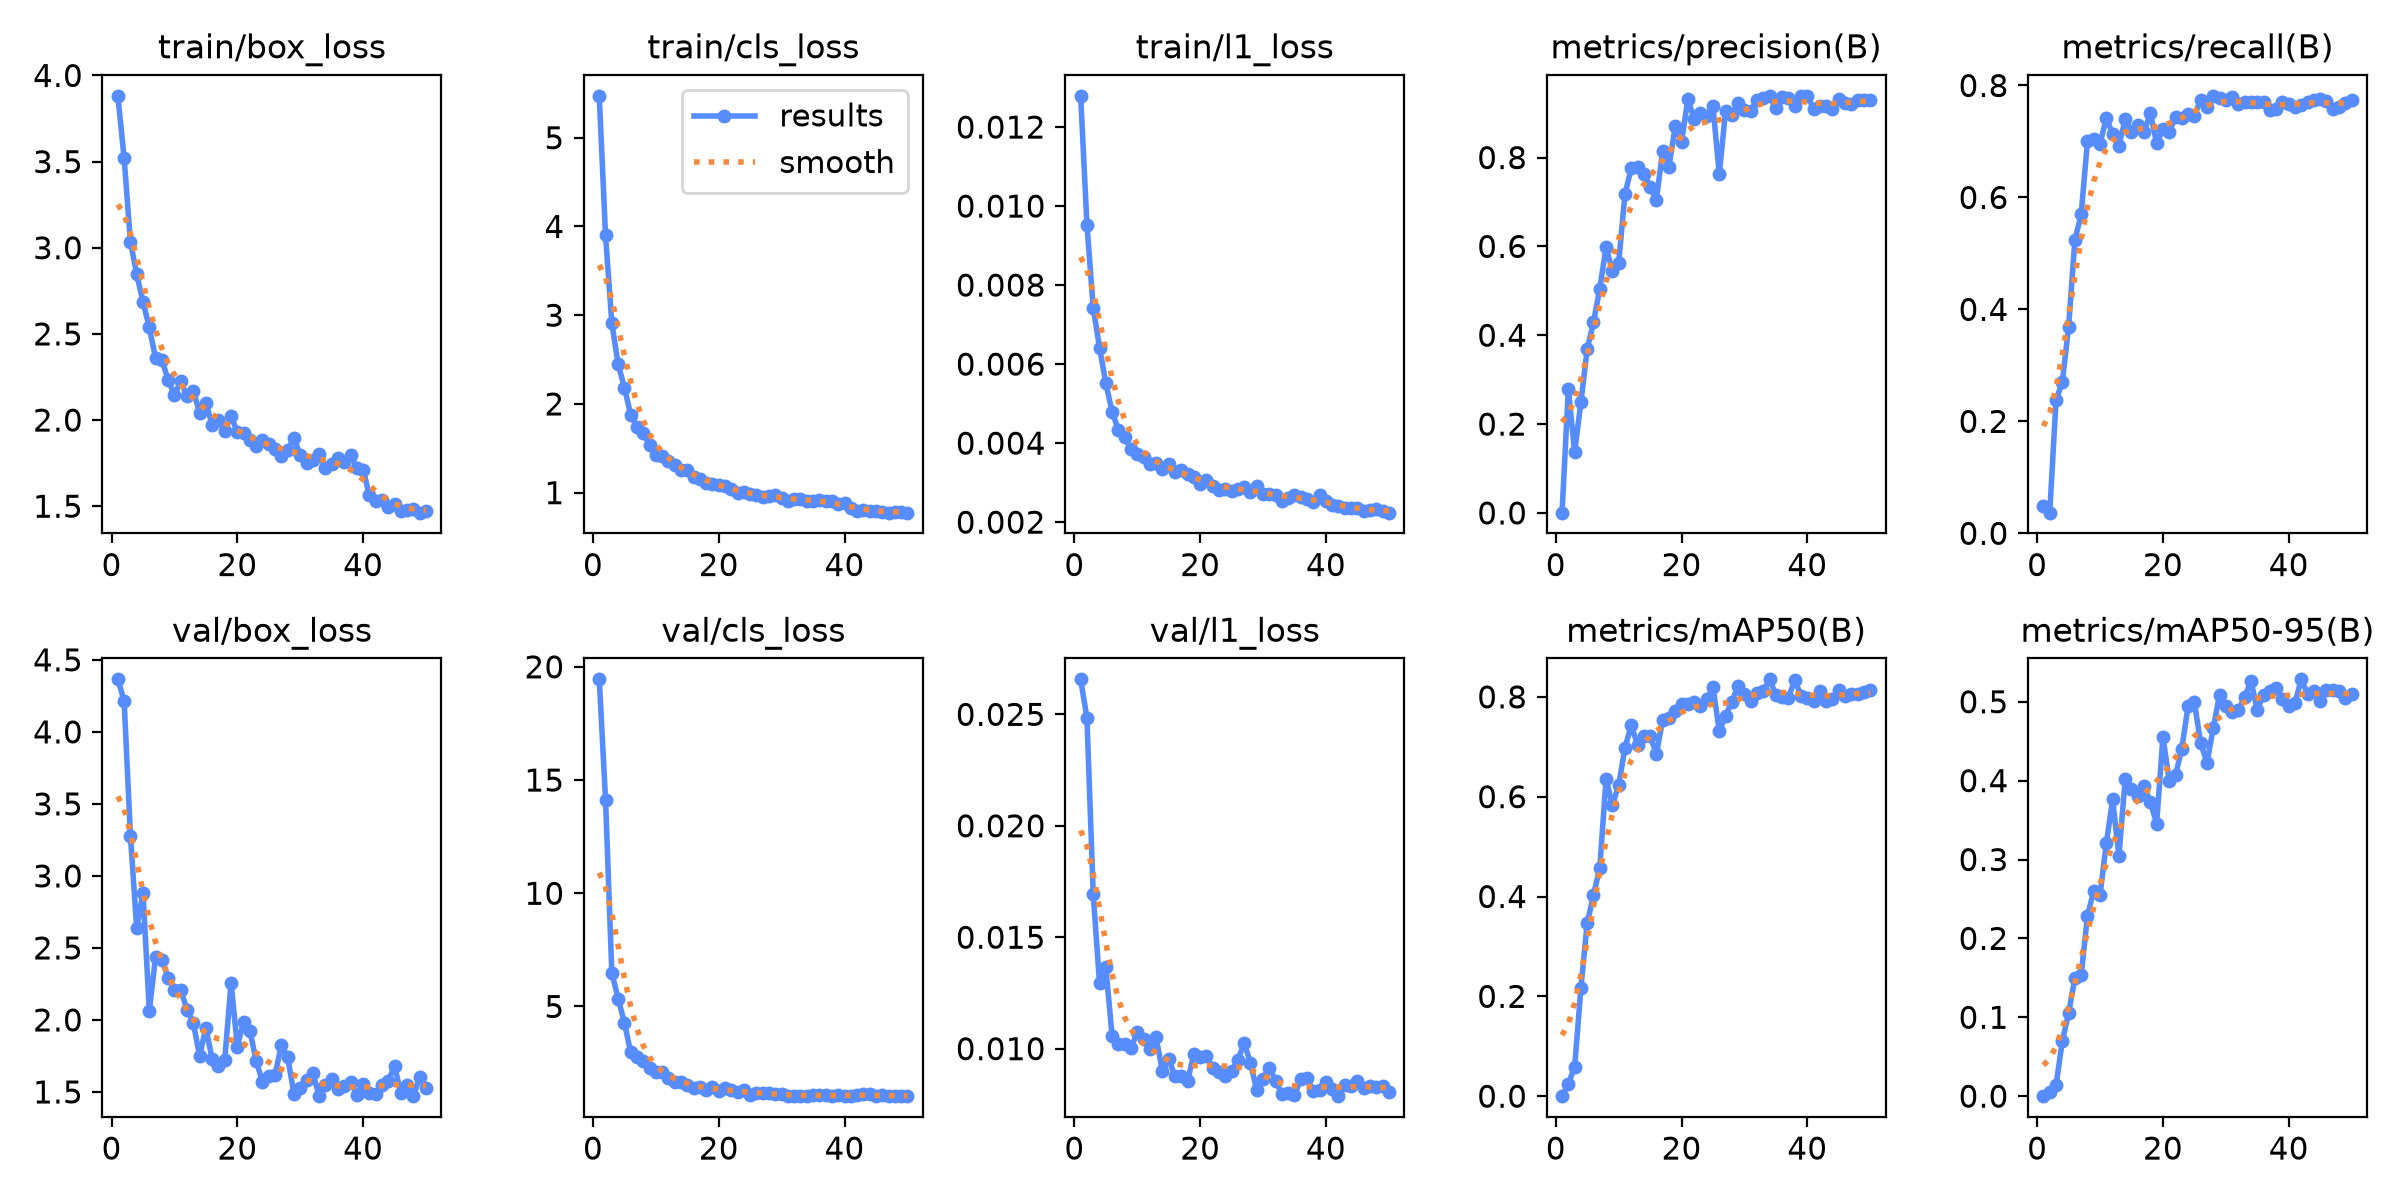

The file beside this chart, header and first rows:
epoch, time, train/box_loss, train/cls_loss, train/l1_loss, metrics/precision(B), metrics/recall(B), metrics/mAP50(B), metrics/mAP50-95(B), val/box_loss, val/cls_loss, val/l1_loss, lr/pg0, lr/pg1, lr/pg2
1, 15.47, 3.882, 5.472, 0.01279, 0.00059, 0.04918, 3e-05, 0, 4.365, 19.45, 0.02657, 0.0006548, 0.0006548, 0.0006548
2, 20.32, 3.52, 3.899, 0.00953, 0.2797, 0.03689, 0.02492, 0.00508, 4.215, 14.14, 0.02484, 0.001295, 0.001295, 0.001295
3, 25.27, 3.034, 2.911, 0.00742, 0.1371, 0.2377, 0.05817, 0.01367, 3.28, 6.489, 0.01692, 0.001909, 0.001909, 0.001909
4, 30.58, 2.845, 2.448, 0.00642, 0.2494, 0.2705, 0.2168, 0.06971, 2.637, 5.351, 0.01294, 0.001881, 0.001881, 0.001881
5, 36.16, 2.686, 2.185, 0.00552, 0.3687, 0.3686, 0.3468, 0.1052, 2.883, 4.283, 0.01366, 0.001842, 0.001842, 0.001842
6, 46.53, 2.538, 1.877, 0.00479, 0.4291, 0.5246, 0.4023, 0.1497, 2.064, 2.969, 0.01057, 0.001802, 0.001802, 0.001802
7, 52.6, 2.359, 1.74, 0.00434, 0.5051, 0.5697, 0.4581, 0.1535, 2.439, 2.771, 0.01023, 0.001762, 0.001762, 0.001762
8, 57.89, 2.349, 1.668, 0.00416, 0.5981, 0.7008, 0.6356, 0.2284, 2.416, 2.578, 0.01021, 0.001723, 0.001723, 0.001723
9, 62.89, 2.234, 1.541, 0.00384, 0.5453, 0.7049, 0.5829, 0.2607, 2.293, 2.267, 0.01002, 0.001683, 0.001683, 0.001683
10, 67.88, 2.147, 1.421, 0.00372, 0.5627, 0.6961, 0.623, 0.255, 2.207, 2.094, 0.01073, 0.001644, 0.001644, 0.001644
11, 72.52, 2.224, 1.412, 0.00366, 0.7172, 0.7418, 0.6975, 0.3206, 2.208, 2.111, 0.01043, 0.001604, 0.001604, 0.001604
12, 77.37, 2.137, 1.354, 0.00347, 0.7756, 0.7131, 0.7429, 0.3761, 2.071, 1.848, 0.01, 0.001564, 0.001564, 0.001564
13, 82.33, 2.17, 1.311, 0.00349, 0.7786, 0.6926, 0.7044, 0.3045, 1.978, 1.664, 0.01051, 0.001525, 0.001525, 0.001525
14, 87.25, 2.043, 1.254, 0.00335, 0.7631, 0.7394, 0.7221, 0.4017, 1.75, 1.678, 0.00898, 0.001485, 0.001485, 0.001485
15, 92.17, 2.099, 1.256, 0.00346, 0.7345, 0.7172, 0.7225, 0.3893, 1.946, 1.532, 0.00955, 0.001446, 0.001446, 0.001446
16, 97.07, 1.973, 1.178, 0.00326, 0.7041, 0.7295, 0.6848, 0.3804, 1.726, 1.395, 0.00876, 0.001406, 0.001406, 0.001406
17, 102.1, 1.997, 1.155, 0.00332, 0.8157, 0.7172, 0.7543, 0.3929, 1.679, 1.423, 0.00878, 0.001366, 0.001366, 0.001366
18, 107, 1.937, 1.113, 0.00321, 0.7789, 0.7507, 0.7566, 0.3728, 1.724, 1.291, 0.00855, 0.001327, 0.001327, 0.001327
19, 115.8, 2.023, 1.097, 0.00315, 0.8707, 0.6967, 0.7712, 0.3455, 2.258, 1.44, 0.00975, 0.001287, 0.001287, 0.001287
20, 121, 1.93, 1.083, 0.00297, 0.8344, 0.7227, 0.786, 0.4555, 1.815, 1.268, 0.00963, 0.001248, 0.001248, 0.001248
21, 126.5, 1.926, 1.078, 0.00307, 0.9312, 0.7172, 0.7849, 0.3999, 1.984, 1.406, 0.00968, 0.001208, 0.001208, 0.001208
22, 132.1, 1.884, 1.038, 0.00292, 0.8875, 0.7435, 0.7895, 0.4069, 1.925, 1.315, 0.00913, 0.001168, 0.001168, 0.001168
23, 137.5, 1.848, 0.998, 0.00282, 0.9007, 0.7418, 0.7809, 0.4407, 1.715, 1.225, 0.00896, 0.001129, 0.001129, 0.001129
24, 142.4, 1.884, 1.004, 0.00285, 0.8924, 0.7482, 0.7949, 0.4944, 1.571, 1.312, 0.00879, 0.001089, 0.001089, 0.001089
25, 147.7, 1.861, 0.9844, 0.0028, 0.9153, 0.7459, 0.8202, 0.4993, 1.613, 1.087, 0.009, 0.00105, 0.00105, 0.00105
26, 152.5, 1.834, 0.9762, 0.00283, 0.7623, 0.7746, 0.7312, 0.4479, 1.619, 1.178, 0.00949, 0.00101, 0.00101, 0.00101
27, 157.4, 1.792, 0.9513, 0.0029, 0.9044, 0.7623, 0.7617, 0.4224, 1.825, 1.199, 0.01024, 0.0009704, 0.0009704, 0.0009704
28, 162.1, 1.827, 0.9616, 0.00276, 0.8966, 0.7815, 0.7904, 0.4666, 1.743, 1.189, 0.00938, 0.0009308, 0.0009308, 0.0009308
29, 166.9, 1.896, 0.9703, 0.00292, 0.9222, 0.7771, 0.8217, 0.5089, 1.488, 1.119, 0.00813, 0.0008912, 0.0008912, 0.0008912
30, 171.9, 1.795, 0.9422, 0.00271, 0.9072, 0.7746, 0.8052, 0.4949, 1.53, 1.117, 0.00866, 0.0008516, 0.0008516, 0.0008516
31, 177.3, 1.749, 0.9106, 0.00271, 0.9047, 0.7787, 0.7914, 0.4864, 1.585, 1.045, 0.00915, 0.000812, 0.000812, 0.000812
32, 186.8, 1.769, 0.9254, 0.00268, 0.9284, 0.7664, 0.8072, 0.4891, 1.629, 1.049, 0.00857, 0.0007724, 0.0007724, 0.0007724
33, 196.7, 1.802, 0.928, 0.00253, 0.9346, 0.7705, 0.8115, 0.5062, 1.475, 1.065, 0.00795, 0.0007328, 0.0007328, 0.0007328
34, 205.4, 1.724, 0.9069, 0.00262, 0.9387, 0.7705, 0.8351, 0.5262, 1.548, 1.054, 0.00802, 0.0006932, 0.0006932, 0.0006932
35, 214.3, 1.747, 0.9083, 0.00268, 0.911, 0.7705, 0.8045, 0.49, 1.588, 1.076, 0.00794, 0.0006536, 0.0006536, 0.0006536
36, 223.3, 1.778, 0.9177, 0.00264, 0.9353, 0.7708, 0.7997, 0.5084, 1.52, 1.082, 0.00862, 0.000614, 0.000614, 0.000614
37, 232.2, 1.755, 0.9095, 0.00259, 0.9341, 0.7556, 0.7984, 0.5137, 1.539, 1.092, 0.00868, 0.0005744, 0.0005744, 0.0005744
38, 241.3, 1.799, 0.9052, 0.00252, 0.9159, 0.7586, 0.8336, 0.5173, 1.569, 1.04, 0.00809, 0.0005348, 0.0005348, 0.0005348
39, 250.1, 1.723, 0.8757, 0.00268, 0.9387, 0.7705, 0.8024, 0.5035, 1.479, 1.073, 0.00815, 0.0004952, 0.0004952, 0.0004952
40, 259.1, 1.712, 0.8827, 0.00253, 0.9389, 0.7664, 0.7984, 0.4948, 1.559, 1.067, 0.00852, 0.0004556, 0.0004556, 0.0004556
41, 274.4, 1.564, 0.8282, 0.00243, 0.9096, 0.7623, 0.7926, 0.4987, 1.491, 1.053, 0.00821, 0.000416, 0.000416, 0.000416
42, 285.5, 1.531, 0.7941, 0.0024, 0.9165, 0.7649, 0.8111, 0.5284, 1.485, 1.103, 0.00787, 0.0003764, 0.0003764, 0.0003764
43, 294, 1.535, 0.8046, 0.00235, 0.9171, 0.7708, 0.7907, 0.5098, 1.548, 1.121, 0.00837, 0.0003368, 0.0003368, 0.0003368
44, 303, 1.496, 0.794, 0.00236, 0.9092, 0.7746, 0.7947, 0.5133, 1.578, 1.127, 0.00833, 0.0002972, 0.0002972, 0.0002972
45, 311.6, 1.515, 0.7963, 0.00237, 0.9311, 0.7756, 0.813, 0.5008, 1.68, 1.05, 0.00855, 0.0002576, 0.0002576, 0.0002576
46, 320.1, 1.472, 0.7799, 0.00229, 0.9218, 0.7727, 0.8014, 0.5145, 1.494, 1.077, 0.00825, 0.000218, 0.000218, 0.000218
47, 328.9, 1.475, 0.7748, 0.00231, 0.9213, 0.7582, 0.8049, 0.5148, 1.551, 1.045, 0.00832, 0.0001784, 0.0001784, 0.0001784
48, 337.7, 1.485, 0.7878, 0.00233, 0.93, 0.7623, 0.805, 0.513, 1.471, 1.051, 0.00828, 0.0001388, 0.0001388, 0.0001388
49, 346.3, 1.462, 0.7766, 0.00227, 0.9306, 0.7694, 0.8089, 0.505, 1.607, 1.055, 0.00832, 9.92e-05, 9.92e-05, 9.92e-05
50, 355.2, 1.474, 0.7763, 0.00224, 0.929, 0.7746, 0.8138, 0.5103, 1.524, 1.049, 0.00807, 5.96e-05, 5.96e-05, 5.96e-05
